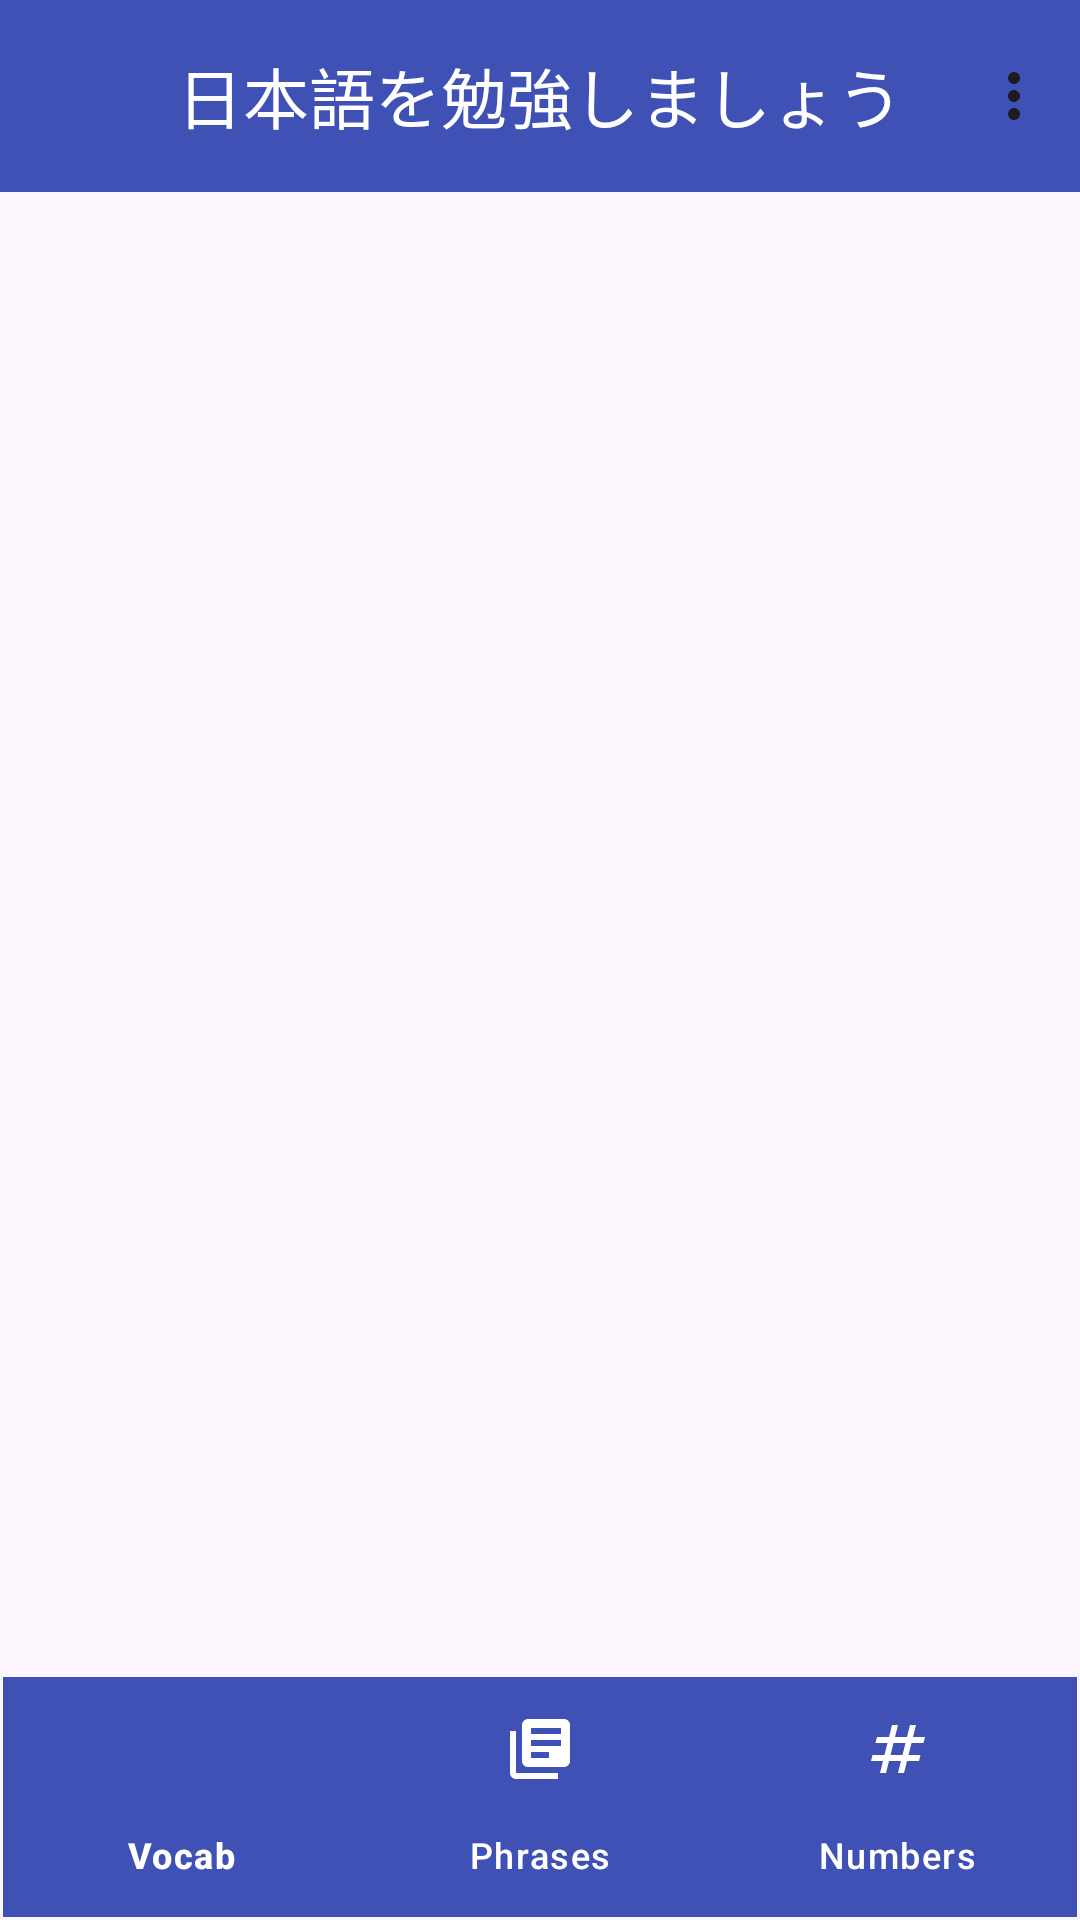

Reconstruct the res/layout file that produces this screen, plus the resources it refers to.
<!-- AndroidManifest.xml: application theme Theme.MyMiniApp -->
<!-- res/layout/activity_main.xml -->
<?xml version="1.0" encoding="utf-8"?>
<androidx.constraintlayout.widget.ConstraintLayout xmlns:android="http://schemas.android.com/apk/res/android"
    xmlns:app="http://schemas.android.com/apk/res-auto"
    xmlns:tools="http://schemas.android.com/tools"
    android:layout_width="match_parent"
    android:layout_height="match_parent"
    tools:context=".MainActivity">

    <com.google.android.material.appbar.MaterialToolbar
        android:id="@+id/materialToolbar"
        android:layout_width="match_parent"
        android:layout_height="wrap_content"
        android:background="@color/title_color"
        android:minHeight="?attr/actionBarSize"
        android:theme="?attr/actionBarTheme"
        app:layout_constraintEnd_toEndOf="parent"
        app:layout_constraintStart_toStartOf="parent"
        app:layout_constraintTop_toTopOf="parent"
        app:menu="@menu/app_bar_nav"
        app:title="@string/app_name"
        app:titleCentered="true"
        app:titleTextColor="@color/white" />

    <androidx.fragment.app.FragmentContainerView
        android:id="@+id/fragmentContainerView"
        android:layout_width="0dp"
        android:layout_height="0dp"
        app:layout_constraintBottom_toTopOf="@+id/bottomNavigationView"
        app:layout_constraintEnd_toEndOf="parent"
        app:layout_constraintStart_toStartOf="parent"
        app:layout_constraintTop_toBottomOf="@+id/materialToolbar" />

    <com.google.android.material.bottomnavigation.BottomNavigationView
        android:id="@+id/bottomNavigationView"
        android:layout_width="0dp"
        android:layout_height="wrap_content"
        android:layout_marginStart="1dp"
        android:layout_marginEnd="1dp"
        android:layout_marginBottom="1dp"
        app:backgroundTint="@color/title_color"
        app:itemIconTint="@color/white"
        app:itemTextColor="@color/white"
        app:layout_constraintBottom_toBottomOf="parent"
        app:layout_constraintEnd_toEndOf="parent"
        app:layout_constraintHorizontal_bias="1.0"
        app:layout_constraintStart_toStartOf="parent"
        app:menu="@menu/bottom_menu" />

</androidx.constraintlayout.widget.ConstraintLayout>
<!-- resources referenced by this layout -->
<resources>
  <color name="title_color">#3F51B5</color>
  <color name="white">#FFFFFFFF</color>
  <string name="app_name">日本語を勉強しましょう</string>
  <style name="Theme.MyMiniApp" parent="Base.Theme.MyMiniApp" />
  <style name="Base.Theme.MyMiniApp" parent="Theme.Material3.DayNight.NoActionBar">
          
          
      </style>
</resources>
